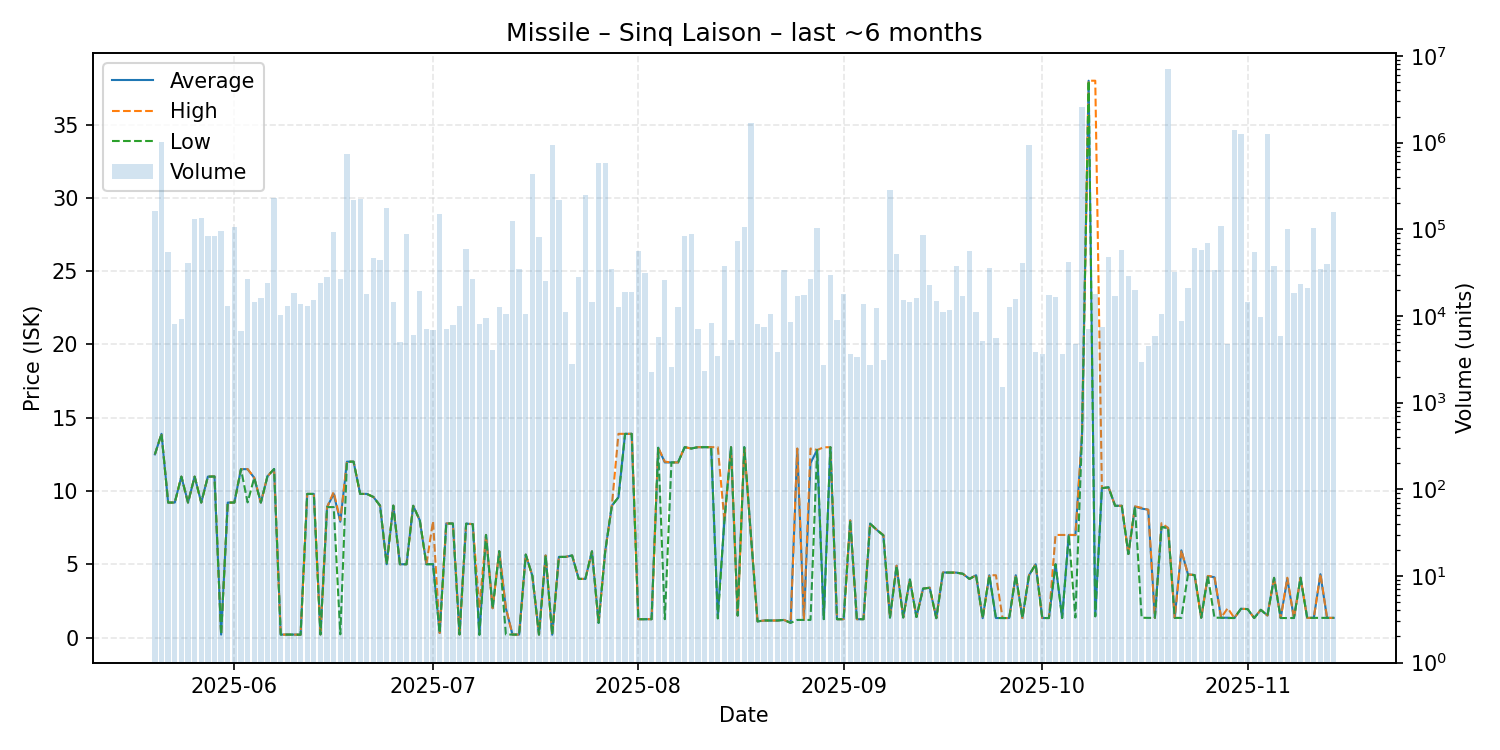

Data behind this chart, as committed beside it:
date, average, highest, lowest, order_count, volume
2025-05-20, 12.5, 12.5, 12.5, 25, 161067
2025-05-21, 13.9, 13.9, 13.9, 32, 1023360
2025-05-22, 9.21, 9.21, 9.21, 14, 54890
2025-05-23, 9.21, 9.21, 9.21, 10, 8093
2025-05-24, 10.98, 10.98, 10.98, 45, 9250
2025-05-25, 9.21, 9.21, 9.21, 25, 41135
2025-05-26, 10.98, 10.98, 10.98, 57, 133229
2025-05-27, 9.21, 9.21, 9.21, 35, 134672
2025-05-28, 10.98, 10.98, 10.98, 47, 84483
2025-05-29, 10.99, 10.99, 10.99, 36, 82907
2025-05-30, 0.2, 0.2, 0.2, 36, 96629
2025-05-31, 9.21, 9.21, 9.21, 45, 13046
2025-06-01, 9.21, 9.21, 9.21, 55, 105853
2025-06-02, 11.49, 11.49, 11.49, 31, 6639
2025-06-03, 11.49, 11.5, 9.22, 39, 26405
2025-06-04, 10.9, 10.9, 10.9, 24, 14559
2025-06-05, 9.21, 9.21, 9.21, 25, 16072
2025-06-06, 11.0, 11.0, 11.0, 42, 24274
2025-06-07, 11.5, 11.5, 11.5, 42, 228825
2025-06-08, 0.2, 0.2, 0.2, 31, 10236
2025-06-09, 0.2, 0.2, 0.2, 29, 12945
2025-06-10, 0.2, 0.2, 0.2, 31, 18258
2025-06-11, 0.19, 0.19, 0.19, 28, 13703
2025-06-12, 9.8, 9.8, 9.8, 27, 13059
2025-06-13, 9.8, 9.8, 9.8, 18, 15200
2025-06-14, 0.21, 0.21, 0.21, 37, 24003
2025-06-15, 8.9, 8.9, 8.9, 30, 28308
2025-06-16, 9.8, 9.94, 8.9, 24, 92260
2025-06-17, 7.9, 8.0, 0.22, 29, 26778
2025-06-18, 12.0, 12.0, 12.0, 39, 736590
2025-06-19, 12.0, 12.0, 12.0, 28, 218666
2025-06-20, 9.8, 9.8, 9.8, 26, 223674
2025-06-21, 9.8, 9.8, 9.8, 33, 17818
2025-06-22, 9.59, 9.59, 9.59, 38, 46714
2025-06-23, 9.0, 9.0, 9.0, 38, 44814
2025-06-24, 5.0, 5.0, 5.0, 46, 176748
2025-06-25, 9.0, 9.0, 9.0, 28, 14433
2025-06-26, 5.0, 5.0, 5.0, 23, 5056
2025-06-27, 5.0, 5.0, 5.0, 35, 88266
2025-06-28, 8.99, 8.99, 8.99, 30, 6066
2025-06-29, 8.0, 8.0, 8.0, 40, 19311
2025-06-30, 5.0, 5.0, 5.0, 18, 7138
2025-07-01, 5.01, 7.94, 5.0, 27, 6841
2025-07-02, 0.31, 0.31, 0.31, 34, 150455
2025-07-03, 7.78, 7.78, 7.78, 21, 7130
2025-07-04, 7.78, 7.78, 7.78, 23, 7910
2025-07-05, 0.21, 0.21, 0.21, 33, 12975
2025-07-06, 7.77, 7.77, 7.77, 34, 58749
2025-07-07, 7.74, 7.74, 7.74, 27, 26945
2025-07-08, 0.21, 2.0, 0.18, 20, 8079
2025-07-09, 7.0, 7.0, 7.0, 23, 9379
2025-07-10, 2.0, 2.0, 2.0, 21, 4100
2025-07-11, 5.89, 5.89, 5.89, 29, 12837
2025-07-12, 2.0, 2.0, 0.21, 29, 10557
2025-07-13, 0.2, 0.2, 0.2, 35, 126301
2025-07-14, 0.2, 0.2, 0.2, 30, 34601
2025-07-15, 5.66, 5.66, 5.66, 30, 10469
2025-07-16, 4.21, 4.21, 4.21, 25, 439321
2025-07-17, 0.2, 0.2, 0.2, 34, 81249
2025-07-18, 5.6, 5.6, 5.6, 21, 25655
... 119 more rows
